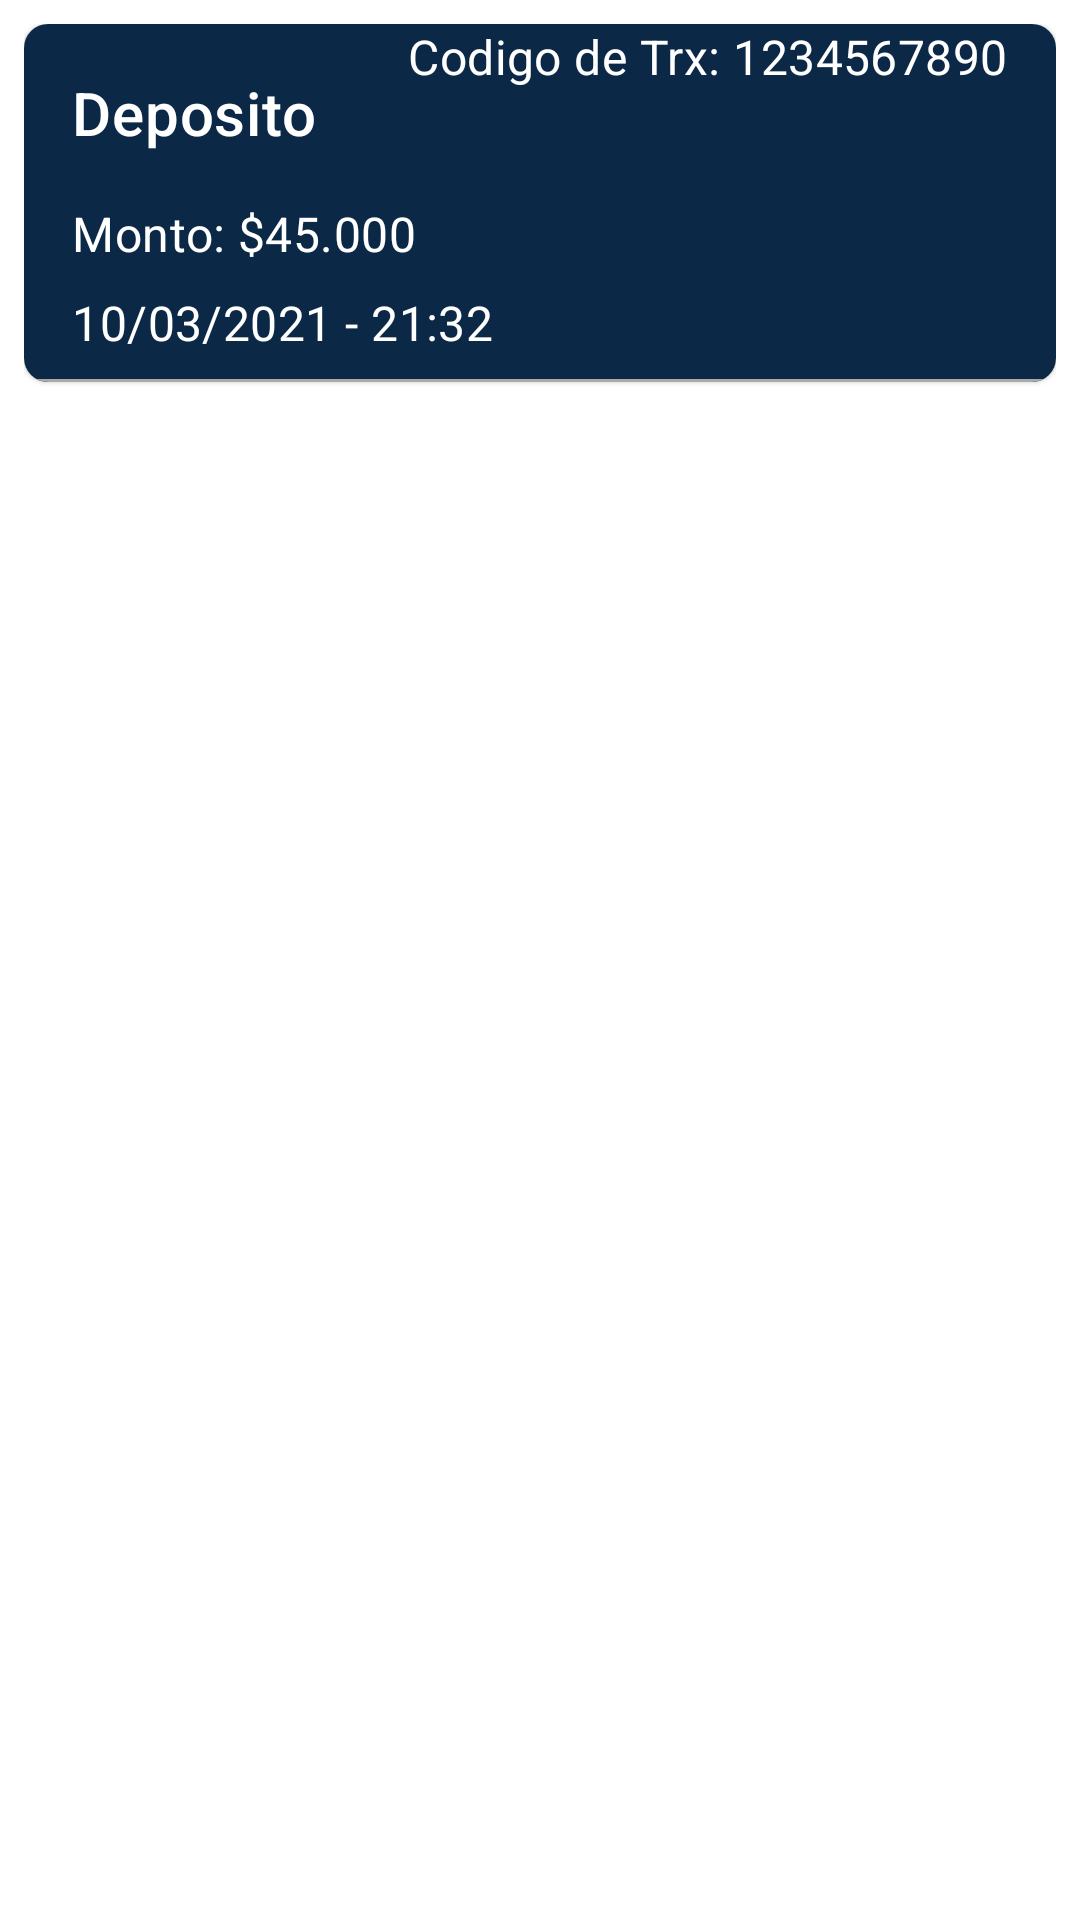

Produce the Android XML layout that renders to this screen, including the resource entries it uses.
<!-- AndroidManifest.xml: application theme Theme.BancoPrueba -->
<!-- res/layout/fragment_history.xml -->
<?xml version="1.0" encoding="utf-8"?>
<RelativeLayout xmlns:android="http://schemas.android.com/apk/res/android"
    xmlns:app="http://schemas.android.com/apk/res-auto"
    xmlns:tools="http://schemas.android.com/tools"
    android:padding="8dp"
    android:layout_width="match_parent"
    android:layout_height="wrap_content"
    tools:context="com.example.view.bottomNavigationFragments.HistoryFragment">>

    <com.google.android.material.card.MaterialCardView
        android:layout_width="match_parent"
        android:layout_height="wrap_content"
        app:cardCornerRadius="8dp"
        >
        <androidx.constraintlayout.widget.ConstraintLayout
            android:background="@color/custom"
            android:layout_width="match_parent"
            android:layout_height="match_parent">

            <TextView
                android:id="@+id/tvTituloTrx"
                android:layout_width="wrap_content"
                android:layout_height="wrap_content"
                android:layout_marginStart="16dp"
                android:layout_marginTop="16dp"
                android:text="Deposito"
                android:textAppearance="?attr/textAppearanceHeadline6"
                android:textColor="@color/white"
                app:layout_constraintStart_toStartOf="parent"
                app:layout_constraintTop_toTopOf="parent" />

            <TextView
                android:id="@+id/tvMontoTrx"
                android:layout_width="wrap_content"
                android:layout_height="wrap_content"
                android:layout_marginStart="16dp"
                android:layout_marginTop="16dp"
                android:text="Monto: $45.000"
                android:textAppearance="?attr/textAppearanceSubtitle1"
                android:textColor="@color/white"
                app:layout_constraintStart_toStartOf="parent"
                app:layout_constraintTop_toBottomOf="@+id/tvTituloTrx" />

            <TextView
                android:id="@+id/tvFechaTrx"
                android:layout_width="wrap_content"
                android:layout_height="wrap_content"
                android:layout_marginStart="16dp"
                android:layout_marginTop="8dp"
                android:text="10/03/2021 - 21:32"
                android:textAppearance="?attr/textAppearanceSubtitle1"
                android:textColor="@color/white"
                app:layout_constraintStart_toStartOf="parent"
                app:layout_constraintTop_toBottomOf="@+id/tvMontoTrx" />

            <TextView
                android:id="@+id/tvCodigoTrx"
                android:layout_width="wrap_content"
                android:layout_height="wrap_content"
                android:layout_marginEnd="16dp"
                android:text="Codigo de Trx: 1234567890"
                android:textAppearance="?attr/textAppearanceSubtitle1"
                android:textColor="@color/white"
                app:layout_constraintEnd_toEndOf="parent"
                app:layout_constraintTop_toTopOf="parent" />

            <View
                android:id="@+id/view3"
                android:layout_width="match_parent"
                android:layout_height="1dp"
                android:layout_marginTop="8dp"
                android:background="@android:color/darker_gray"
                app:layout_constraintEnd_toEndOf="parent"
                app:layout_constraintStart_toStartOf="parent"
                app:layout_constraintTop_toBottomOf="@id/tvFechaTrx" />


        </androidx.constraintlayout.widget.ConstraintLayout>
    </com.google.android.material.card.MaterialCardView>

</RelativeLayout>
<!-- resources referenced by this layout -->
<resources>
  <color name="custom">#0B2847</color>
  <color name="white">#FFFFFFFF</color>
  <style name="Theme.BancoPrueba" parent="Theme.MaterialComponents.DayNight.NoActionBar">
          
          <item name="colorPrimary">@color/custom</item>
          <item name="colorPrimaryVariant">#3F51B5</item>
          <item name="colorOnPrimary">#3F51B5</item>
          
          <item name="colorSecondary">#FFC107</item>
          <item name="colorSecondaryVariant">@color/teal_700</item>
          <item name="colorOnSecondary">#2196F3</item>
          
          <item name="android:statusBarColor" tools:targetApi="l">?attr/colorPrimaryVariant</item>
          
      </style>
  <color name="teal_700">#00796B</color>
</resources>
